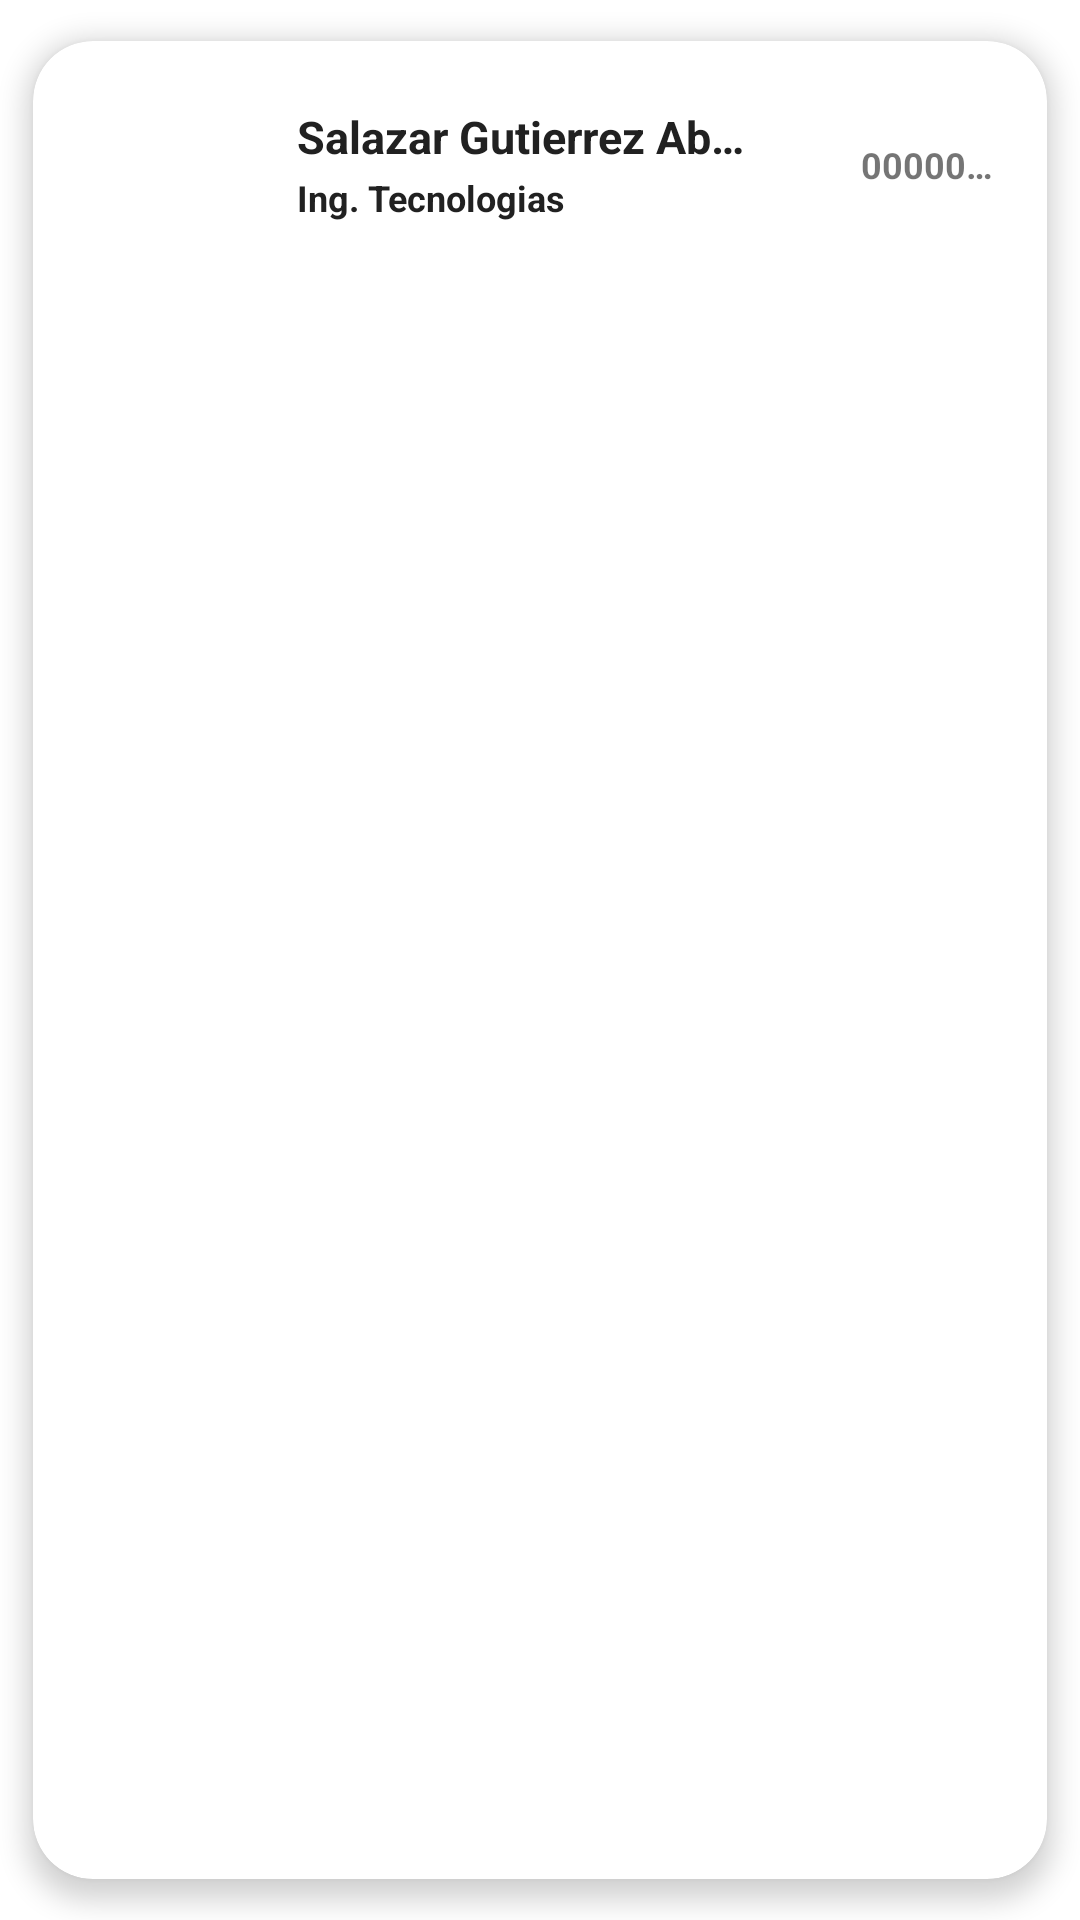

Here is an Android app screen rendered from its layout file. Give the layout XML and the strings, colors and styles it references.
<!-- AndroidManifest.xml: application theme Base.Theme.ButtonNavigation -->
<!-- res/layout/alumn_item.xml -->
<?xml version="1.0" encoding="utf-8"?>
<androidx.cardview.widget.CardView xmlns:android="http://schemas.android.com/apk/res/android"
    xmlns:app="http://schemas.android.com/apk/res-auto"
    android:layout_width="match_parent"
    android:layout_height="wrap_content"
    android:id="@+id/cv"
    android:animateLayoutChanges="true"
    app:cardCornerRadius="20dp"
    app:cardElevation="5dp"
    app:cardUseCompatPadding="true">

    <LinearLayout
        android:layout_width="match_parent"
        android:layout_height="wrap_content"
        android:animateLayoutChanges="true"
        android:orientation="vertical">

        <androidx.constraintlayout.widget.ConstraintLayout
            android:layout_width="match_parent"
            android:layout_height="wrap_content"
            android:padding="6dp">

            <com.google.android.material.imageview.ShapeableImageView
                android:id="@+id/foto"
                android:layout_width="70dp"
                android:layout_height="70dp"
                android:layout_gravity="center"
                app:shapeAppearanceOverlay="@style/roundedImageView"
                app:srcCompat="@mipmap/angrycat"
                app:layout_constraintStart_toStartOf="parent"
                app:layout_constraintTop_toTopOf="parent"
                app:layout_constraintBottom_toBottomOf="parent"
                android:scaleType="centerCrop" />

            <LinearLayout
                android:id="@+id/lineLay"
                android:layout_width="0dp"
                android:layout_height="wrap_content"
                android:orientation="vertical"
                android:paddingStart="8dp"
                android:paddingLeft="8dp"
                android:paddingTop="2dp"
                android:paddingEnd="8dp"
                android:paddingRight="8dp"
                android:layout_marginStart="4dp"
                android:layout_marginLeft="4dp"
                app:layout_constraintStart_toEndOf="@+id/foto"
                app:layout_constraintTop_toTopOf="parent"
                app:layout_constraintBottom_toBottomOf="parent">

                <TextView
                    android:id="@+id/txtAlumnoNombre"
                    android:layout_width="150dp"
                    android:layout_height="wrap_content"
                    android:layout_marginBottom="2dp"
                    android:text="@string/alumno"
                    android:textColor="@color/black"
                    android:textSize="15sp"
                    android:textStyle="bold"
                    android:ellipsize="end"
                    android:maxLines="1" />

                <TextView
                    android:id="@+id/txtAlumnoCarrera"
                    android:layout_width="150dp"
                    android:layout_height="wrap_content"
                    android:layout_marginBottom="2dp"
                    android:text="Ing. Tecnologias"
                    android:textColor="@color/black"
                    android:textSize="12sp"
                    android:textStyle="bold"
                    android:ellipsize="end"
                    android:maxLines="1" />
            </LinearLayout>

            <TextView
                android:id="@+id/txtMatricula"
                android:layout_width="50dp"
                android:layout_height="wrap_content"
                android:layout_marginEnd="6dp"
                android:layout_marginRight="6dp"
                android:text="0000000000"
                android:textSize="12sp"
                android:textStyle="bold"
                android:ellipsize="end"
                android:maxLines="1"
                app:layout_constraintEnd_toEndOf="parent"
                app:layout_constraintTop_toTopOf="parent"
                app:layout_constraintBottom_toBottomOf="parent" />

        </androidx.constraintlayout.widget.ConstraintLayout>
    </LinearLayout>
</androidx.cardview.widget.CardView>
<!-- resources referenced by this layout -->
<resources>
  <color name="black">#212121</color>
  <string name="alumno"> Salazar Gutierrez Abigail</string>
  <style name="Base.Theme.ButtonNavigation" parent="Theme.MaterialComponents.DayNight.NoActionBar">
          <item name="colorPrimary">@color/blue</item>
          <item name="colorPrimaryVariant">@color/blue</item>
          <item name="android:statusBarColor">@color/blue</item>
      </style>
  <color name="blue">#1a9df1</color>
</resources>
